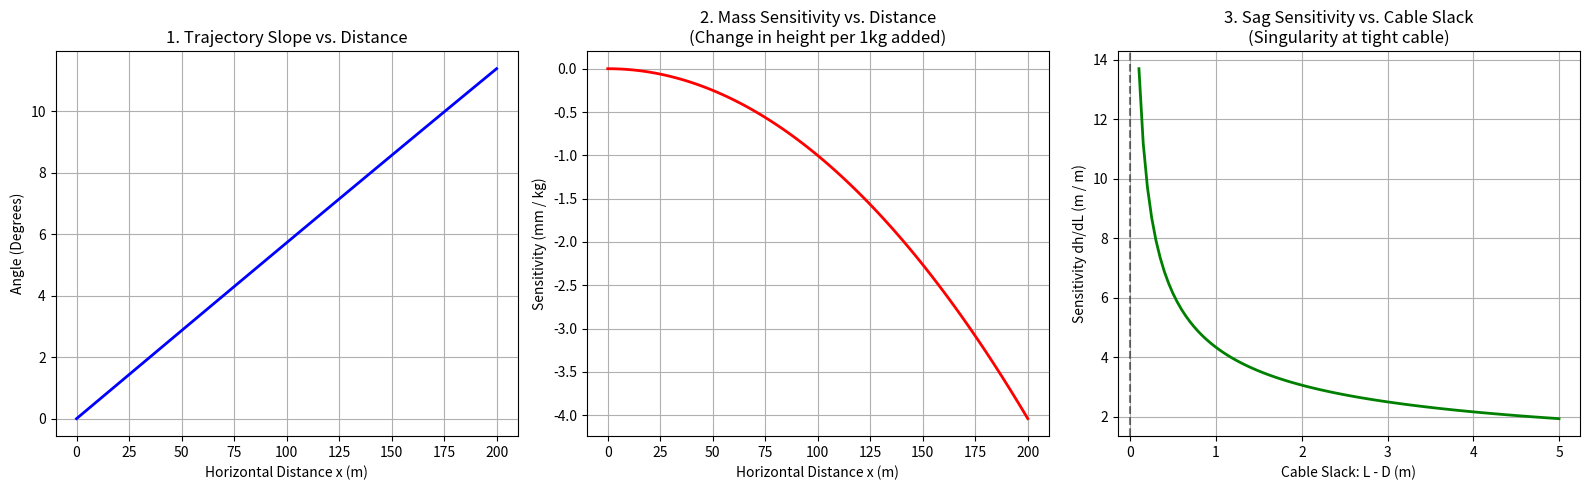

Write the Python code that produced this figure.
import numpy as np
import matplotlib.pyplot as plt

# --- CONFIGURATION ---
D = 200.0         # Horizontal span (m)
lam = 5.0         # Rope linear density (kg/m)
M = 5000.0        # Counterweight mass (kg)
g = 9.81          # Gravity

# Parameter a
a = M / lam

# Generate arrays
x_vals = np.linspace(0, D, 100)
# For L, we start slightly above D to avoid division by zero (the singularity)
L_vals = np.linspace(D + 0.1, D + 5.0, 100) 

# --- 1. SLOPE DERIVATIVE (dy/dx) ---
# Formula: sinh(x/a)
dy_dx = np.sinh(x_vals / a)
# Convert to degrees for physical context
angles_deg = np.degrees(np.arctan(dy_dx))

# --- 2. MASS SENSITIVITY (dy/dM) ---
# Formula: (1/lam) * [cosh(u) - 1 - u*sinh(u)] where u = (x*lam)/M
u = (x_vals * lam) / M
dy_dM = (1 / lam) * (np.cosh(u) - 1 - u * np.sinh(u))
# Convert to mm per kg for readability (how many mm the rope drops per 1kg added)
dy_dM_mm = dy_dM * 1000 

# --- 3. LENGTH SENSITIVITY (dh/dL) ---
# Formula: 0.5 * sqrt(3D / (8*(L-D)))
dh_dL = 0.5 * np.sqrt((3 * D) / (8 * (L_vals - D)))

# --- PLOTTING ---
fig, (ax1, ax2, ax3) = plt.subplots(1, 3, figsize=(16, 5))

# Plot 1: Slope
ax1.plot(x_vals, angles_deg, 'b-', linewidth=2)
ax1.set_title("1. Trajectory Slope vs. Distance")
ax1.set_xlabel("Horizontal Distance x (m)")
ax1.set_ylabel("Angle (Degrees)")
ax1.grid(True)

# Plot 2: Mass Sensitivity
ax2.plot(x_vals, dy_dM_mm, 'r-', linewidth=2)
ax2.set_title("2. Mass Sensitivity vs. Distance\n(Change in height per 1kg added)")
ax2.set_xlabel("Horizontal Distance x (m)")
ax2.set_ylabel("Sensitivity (mm / kg)")
ax2.grid(True)

# Plot 3: Length Sensitivity
ax3.plot(L_vals - D, dh_dL, 'g-', linewidth=2)
ax3.set_title("3. Sag Sensitivity vs. Cable Slack\n(Singularity at tight cable)")
ax3.set_xlabel("Cable Slack: L - D (m)")
ax3.set_ylabel("Sensitivity dh/dL (m / m)")
ax3.grid(True)
# Add a vertical dashed line to highlight the asymptote
ax3.axvline(x=0, color='k', linestyle='--', alpha=0.5)

plt.tight_layout()
plt.show()